Image classification data set "split_4" (yasamin-med/P2P on GitHub). Class labels (2): benign, malignant.

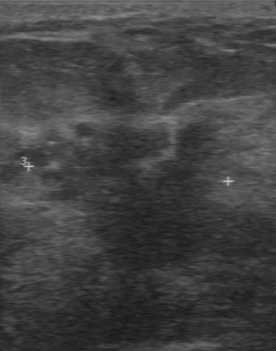
Label: malignant

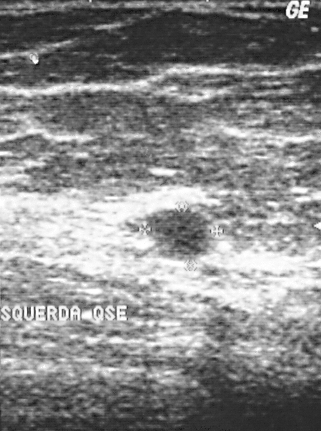
Label: benign

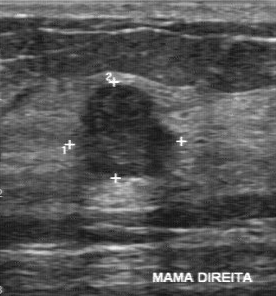
Label: malignant

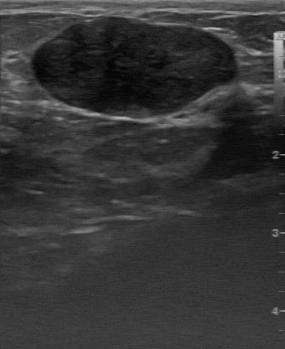
Label: benign

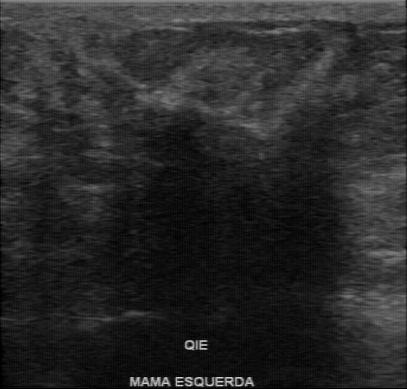
Label: malignant

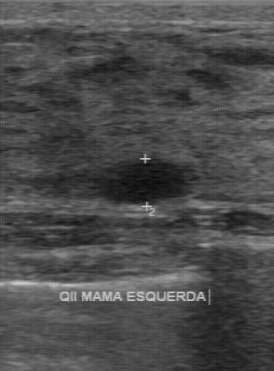
Label: benign
